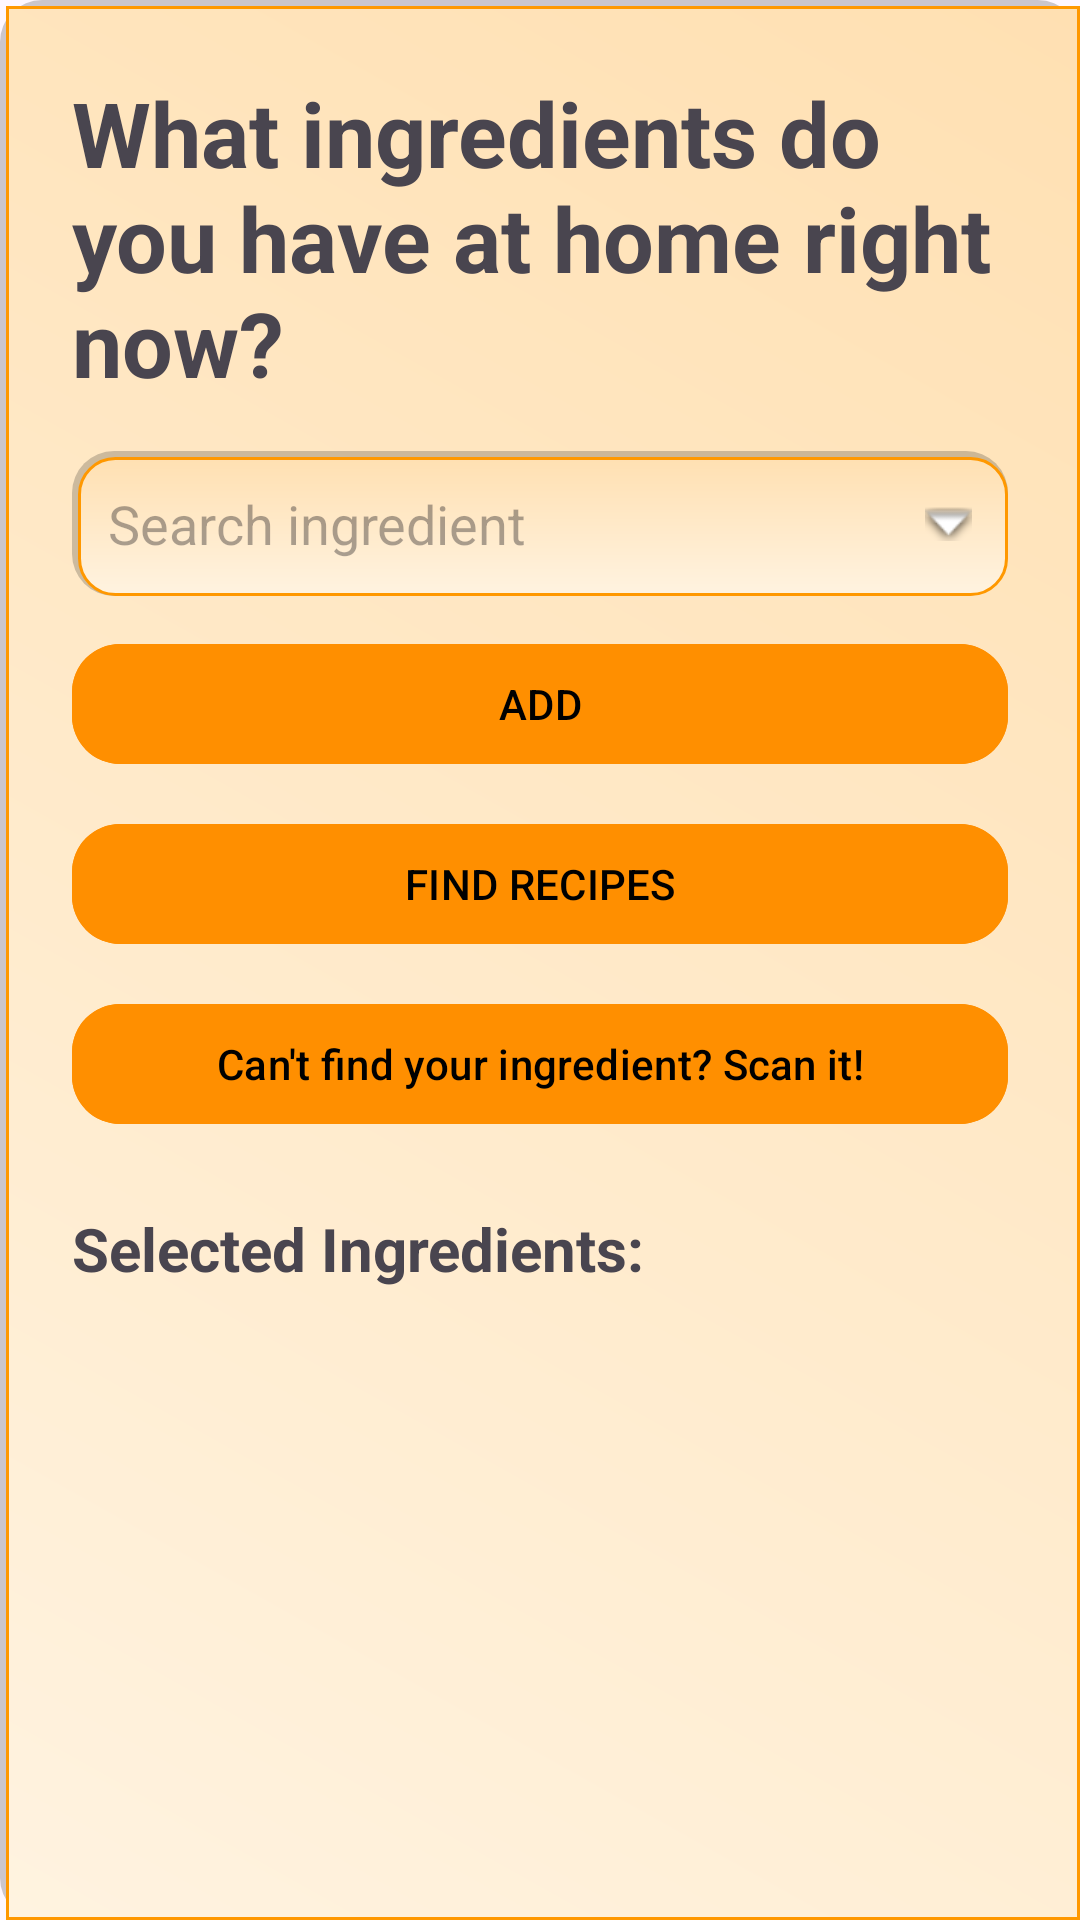

Android layout source for this screen:
<!-- AndroidManifest.xml: application theme Theme.KitchenMate -->
<!-- res/layout/activity_manually_entering_ingredients.xml -->
<?xml version="1.0" encoding="utf-8"?>
<androidx.constraintlayout.widget.ConstraintLayout
    xmlns:android="http://schemas.android.com/apk/res/android"
    xmlns:app="http://schemas.android.com/apk/res-auto"
    android:layout_width="match_parent"
    android:layout_height="match_parent"
    android:padding="@dimen/padding_24"
    android:background="@drawable/background_app">

    
    <com.google.android.material.textview.MaterialTextView
        android:id="@+id/Title"
        android:layout_width="wrap_content"
        android:layout_height="wrap_content"
        android:text="@string/what_ingredients_do_you_have_at_home_right_now"
        android:textSize="@dimen/text_size_30"
        android:textStyle="bold"
        app:layout_constraintTop_toTopOf="parent"
        app:layout_constraintStart_toStartOf="parent"/>

    
    <AutoCompleteTextView
        android:id="@+id/autoCompleteIngredient"
        android:layout_width="@dimen/width_0"
        android:layout_height="wrap_content"
        android:hint="@string/search_ingredient"
        android:inputType="text"
        android:drawableEnd="@android:drawable/arrow_down_float"
        android:padding="@dimen/padding_12"
        android:background="@drawable/ingredient_item_background"
        app:layout_constraintTop_toBottomOf="@id/Title"
        app:layout_constraintStart_toStartOf="parent"
        app:layout_constraintEnd_toEndOf="parent"
        android:layout_marginTop="@dimen/margin_top_16"/>

    
    <com.google.android.material.button.MaterialButton
        android:id="@+id/btnAddIngredient"
        android:layout_width="@dimen/width_0"
        android:layout_height="wrap_content"
        android:text="@string/add"
        android:backgroundTint="@color/amber_800"
        android:textColor="@android:color/black"
        app:cornerRadius="@dimen/corner_radius_16"
        app:layout_constraintTop_toBottomOf="@id/autoCompleteIngredient"
        app:layout_constraintStart_toStartOf="parent"
        app:layout_constraintEnd_toEndOf="parent"
        android:layout_marginTop="@dimen/margin_top_12"/>

    
    <com.google.android.material.button.MaterialButton
        android:id="@+id/btnFindRecipes"
        android:layout_width="@dimen/width_0"
        android:layout_height="wrap_content"
        android:text="@string/find_recipes"
        android:backgroundTint="@color/amber_800"
        android:textColor="@android:color/black"
        app:cornerRadius="@dimen/corner_radius_16"
        app:layout_constraintTop_toBottomOf="@id/btnAddIngredient"
        app:layout_constraintStart_toStartOf="parent"
        app:layout_constraintEnd_toEndOf="parent"
        android:layout_marginTop="@dimen/margin_top_12"/>

    
    <com.google.android.material.button.MaterialButton
        android:id="@+id/btnScanIngredient"
        android:layout_width="@dimen/width_0"
        android:layout_height="wrap_content"
        android:text="@string/can_t_find_your_ingredient_scan_it"
        android:backgroundTint="@color/amber_800"
        android:textColor="@android:color/black"
        app:cornerRadius="@dimen/corner_radius_16"
        app:layout_constraintTop_toBottomOf="@id/btnFindRecipes"
        app:layout_constraintStart_toStartOf="parent"
        app:layout_constraintEnd_toEndOf="parent"
        android:layout_marginTop="@dimen/margin_top_12" />

    
    <com.google.android.material.textview.MaterialTextView
        android:id="@+id/SelectedIngredients"
        android:layout_width="@dimen/width_0"
        android:layout_height="wrap_content"
        android:text="@string/selected_ingredients"
        android:textStyle="bold"
        android:textSize="@dimen/text_size_20"
        android:layout_marginTop="@dimen/margin_top_24"
        app:layout_constraintTop_toBottomOf="@id/btnScanIngredient"
        app:layout_constraintStart_toStartOf="parent"/>

    
    <ScrollView
        android:layout_width="@dimen/width_0"
        android:layout_height="@dimen/height_0"
        android:layout_marginTop="@dimen/margin_top_8"
        android:fillViewport="true"
        android:overScrollMode="ifContentScrolls"
        app:layout_constraintTop_toBottomOf="@id/SelectedIngredients"
        app:layout_constraintBottom_toBottomOf="parent"
        app:layout_constraintStart_toStartOf="parent"
        app:layout_constraintEnd_toEndOf="parent">

        <LinearLayout
            android:id="@+id/selectedIngredientsList"
            android:layout_width="match_parent"
            android:layout_height="wrap_content"
            android:orientation="vertical"/>
    </ScrollView>

</androidx.constraintlayout.widget.ConstraintLayout>
<!-- resources referenced by this layout -->
<resources>
  <color name="amber_800">#FF8F00</color>
  <dimen name="corner_radius_16">16dp</dimen>
  <dimen name="height_0">0dp</dimen>
  <dimen name="margin_top_12">12dp</dimen>
  <dimen name="margin_top_16">16dp</dimen>
  <dimen name="margin_top_24">24dp</dimen>
  <dimen name="margin_top_8">8dp</dimen>
  <dimen name="padding_12">12dp</dimen>
  <dimen name="padding_24">24dp</dimen>
  <dimen name="text_size_20">20sp</dimen>
  <dimen name="text_size_30">30sp</dimen>
  <dimen name="width_0">0dp</dimen>
  <!-- drawable background_app (drawable) -->
  <?xml version="1.0" encoding="utf-8"?>
  <layer-list xmlns:android="http://schemas.android.com/apk/res/android">
  
      
      <item>
          <shape android:shape="rectangle">
              <solid android:color="#33000000" />
              <corners android:radius="14dp" />
          </shape>
      </item>
  
      
      <item android:left="2dp" android:top="2dp">
          <shape android:shape="rectangle">
              <gradient
                  android:startColor="#FFF3E0"
                  android:endColor="#FFE0B2"
                  android:angle="45"/>
              <stroke android:width="1dp" android:color="#FF9800"/>
              <padding android:left="8dp" android:top="4dp" android:right="8dp" android:bottom="4dp"/>
          </shape>
      </item>
  
  </layer-list>
  <!-- drawable ingredient_item_background (drawable) -->
  <?xml version="1.0" encoding="utf-8"?>
  <layer-list xmlns:android="http://schemas.android.com/apk/res/android">
  
      
      <item>
          <shape android:shape="rectangle">
              <solid android:color="#33000000" />
              <corners android:radius="14dp" />
          </shape>
      </item>
  
      
      <item android:left="2dp" android:top="2dp">
          <shape android:shape="rectangle">
              <gradient
                  android:startColor="#FFF3E0"
                  android:endColor="#FFE0B2"
                  android:angle="90"/>
              <corners android:radius="12dp" />
              <stroke android:width="1dp" android:color="#FF9800"/>
              <padding android:left="8dp" android:top="4dp" android:right="8dp" android:bottom="4dp"/>
          </shape>
      </item>
  
  </layer-list>
  <string name="add">ADD</string>
  <string name="can_t_find_your_ingredient_scan_it">Can\'t find your ingredient? Scan it!</string>
  <string name="find_recipes">FIND RECIPES</string>
  <string name="search_ingredient">Search ingredient</string>
  <string name="selected_ingredients">Selected Ingredients:</string>
  <string name="what_ingredients_do_you_have_at_home_right_now">What ingredients do you have at home right now?</string>
  <style name="Theme.KitchenMate" parent="Base.Theme.KitchenMate" />
  <style name="Base.Theme.KitchenMate" parent="Theme.Material3.DayNight.NoActionBar">
          
          
      </style>
</resources>
